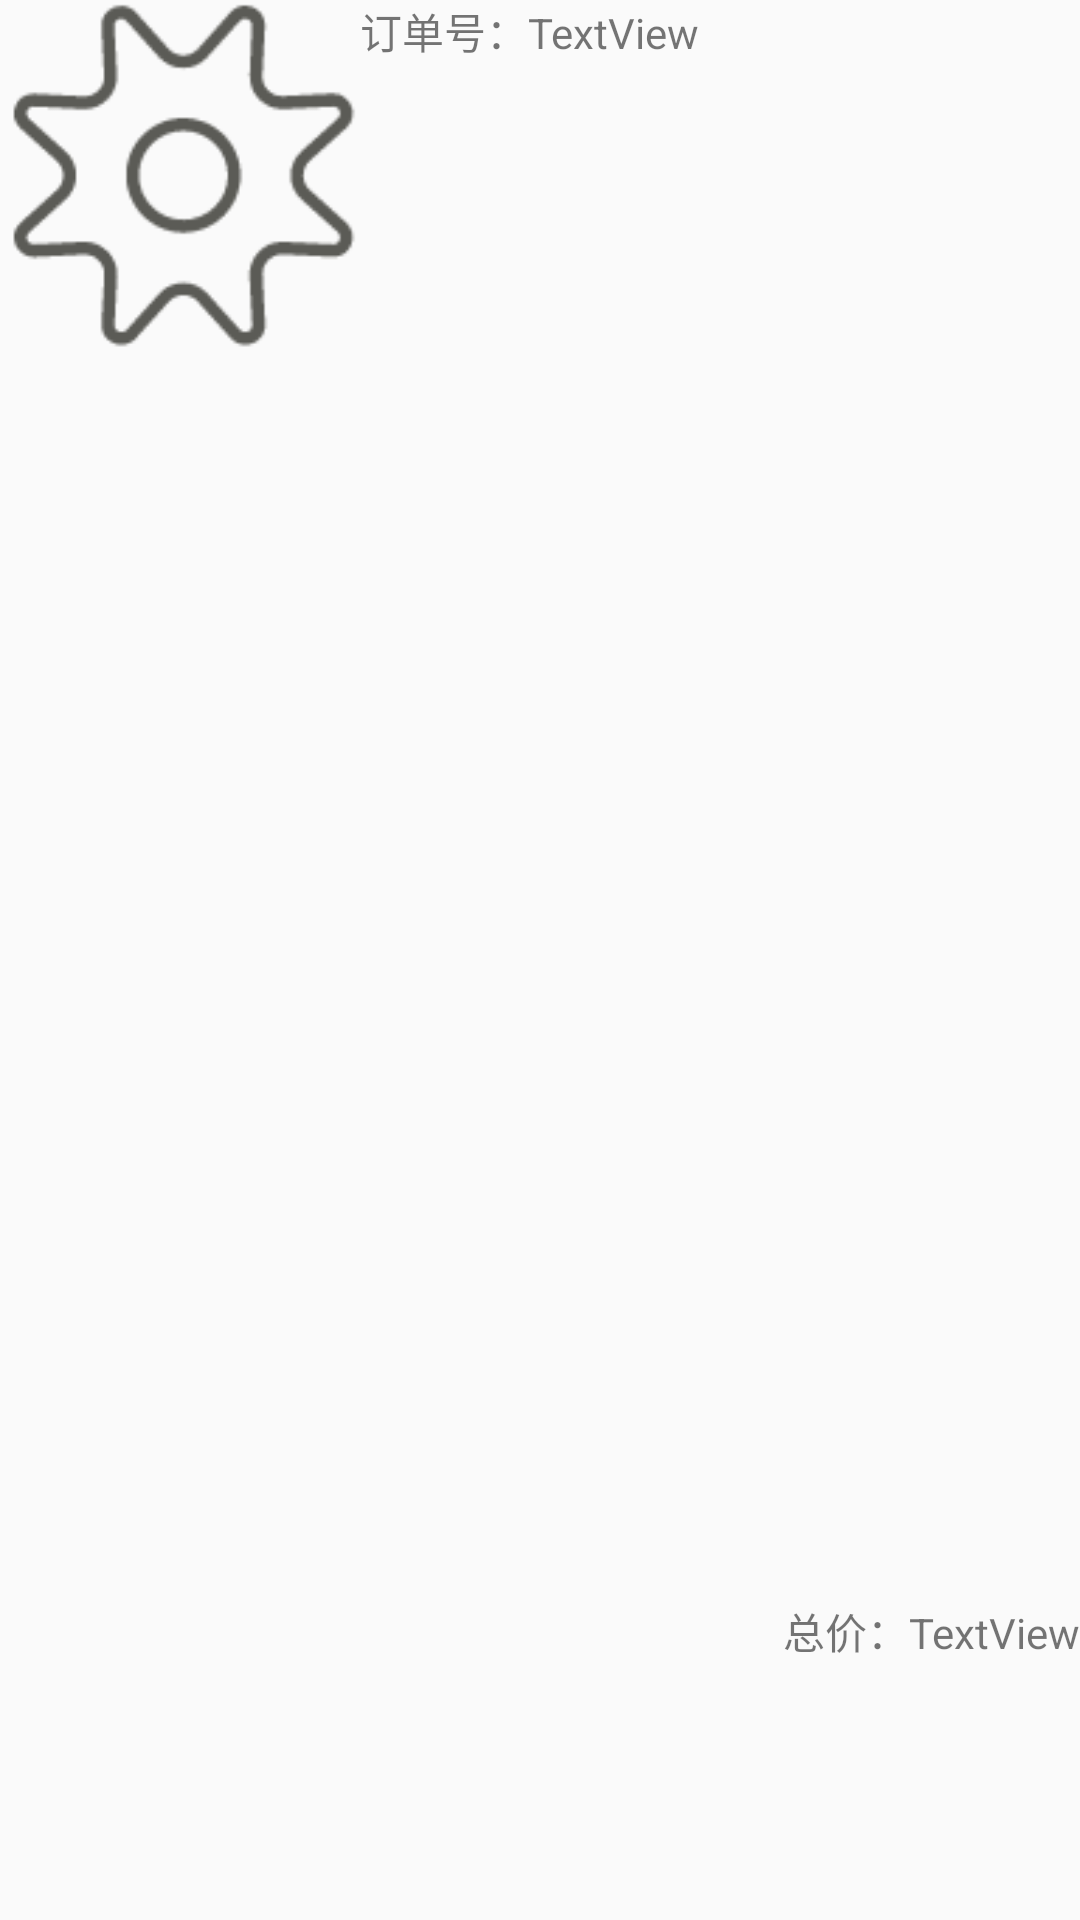

This screen was rendered from an Android layout file. Write that file and the resources it references.
<!-- AndroidManifest.xml: application theme Theme.AppCompat.DayNight.NoActionBar -->
<!-- res/layout/shoporderitem.xml -->
<?xml version="1.0" encoding="utf-8"?>
<LinearLayout xmlns:android="http://schemas.android.com/apk/res/android"
    xmlns:app="http://schemas.android.com/apk/res-auto"
    android:layout_width="match_parent"
    android:layout_height="wrap_content"
    android:orientation="vertical">

    <LinearLayout
        android:layout_width="match_parent"
        android:layout_height="match_parent"
        android:orientation="horizontal">

        <ImageView
            android:id="@+id/imageView"
            android:layout_width="120dp"
            android:layout_height="120dp"
            android:scaleType="centerCrop"
            app:srcCompat="@drawable/set" />

        <LinearLayout
            android:layout_width="match_parent"
            android:layout_height="match_parent"
            android:orientation="vertical">

            <LinearLayout
                android:layout_width="wrap_content"
                android:layout_height="0dp"
                android:layout_weight="5"
                android:orientation="horizontal">

                <TextView
                    android:layout_width="wrap_content"
                    android:layout_height="wrap_content"
                    android:text="订单号：" />

                <TextView
                    android:id="@+id/textView"
                    android:layout_width="wrap_content"
                    android:layout_height="wrap_content"
                    android:layout_weight="1"
                    android:text="TextView" />
            </LinearLayout>

            <LinearLayout
                android:layout_width="wrap_content"
                android:layout_height="0dp"
                android:layout_gravity="right|bottom"
                android:layout_weight="1"
                android:orientation="horizontal">

                <TextView
                    android:layout_width="wrap_content"
                    android:layout_height="wrap_content"
                    android:text="总价：" />

                <TextView
                    android:id="@+id/textView2"
                    android:layout_width="wrap_content"
                    android:layout_height="wrap_content"
                    android:layout_weight="1"
                    android:text="TextView" />

            </LinearLayout>

        </LinearLayout>

    </LinearLayout>

    <View
        android:id="@+id/view"
        android:layout_width="match_parent"
        android:layout_height="2dp"
        android:background="#5C5757" />

</LinearLayout>
<!-- resources referenced by this layout -->
<resources>
  <!-- drawable set: png bitmap (drawable-v24, 4203 bytes) -->
</resources>
